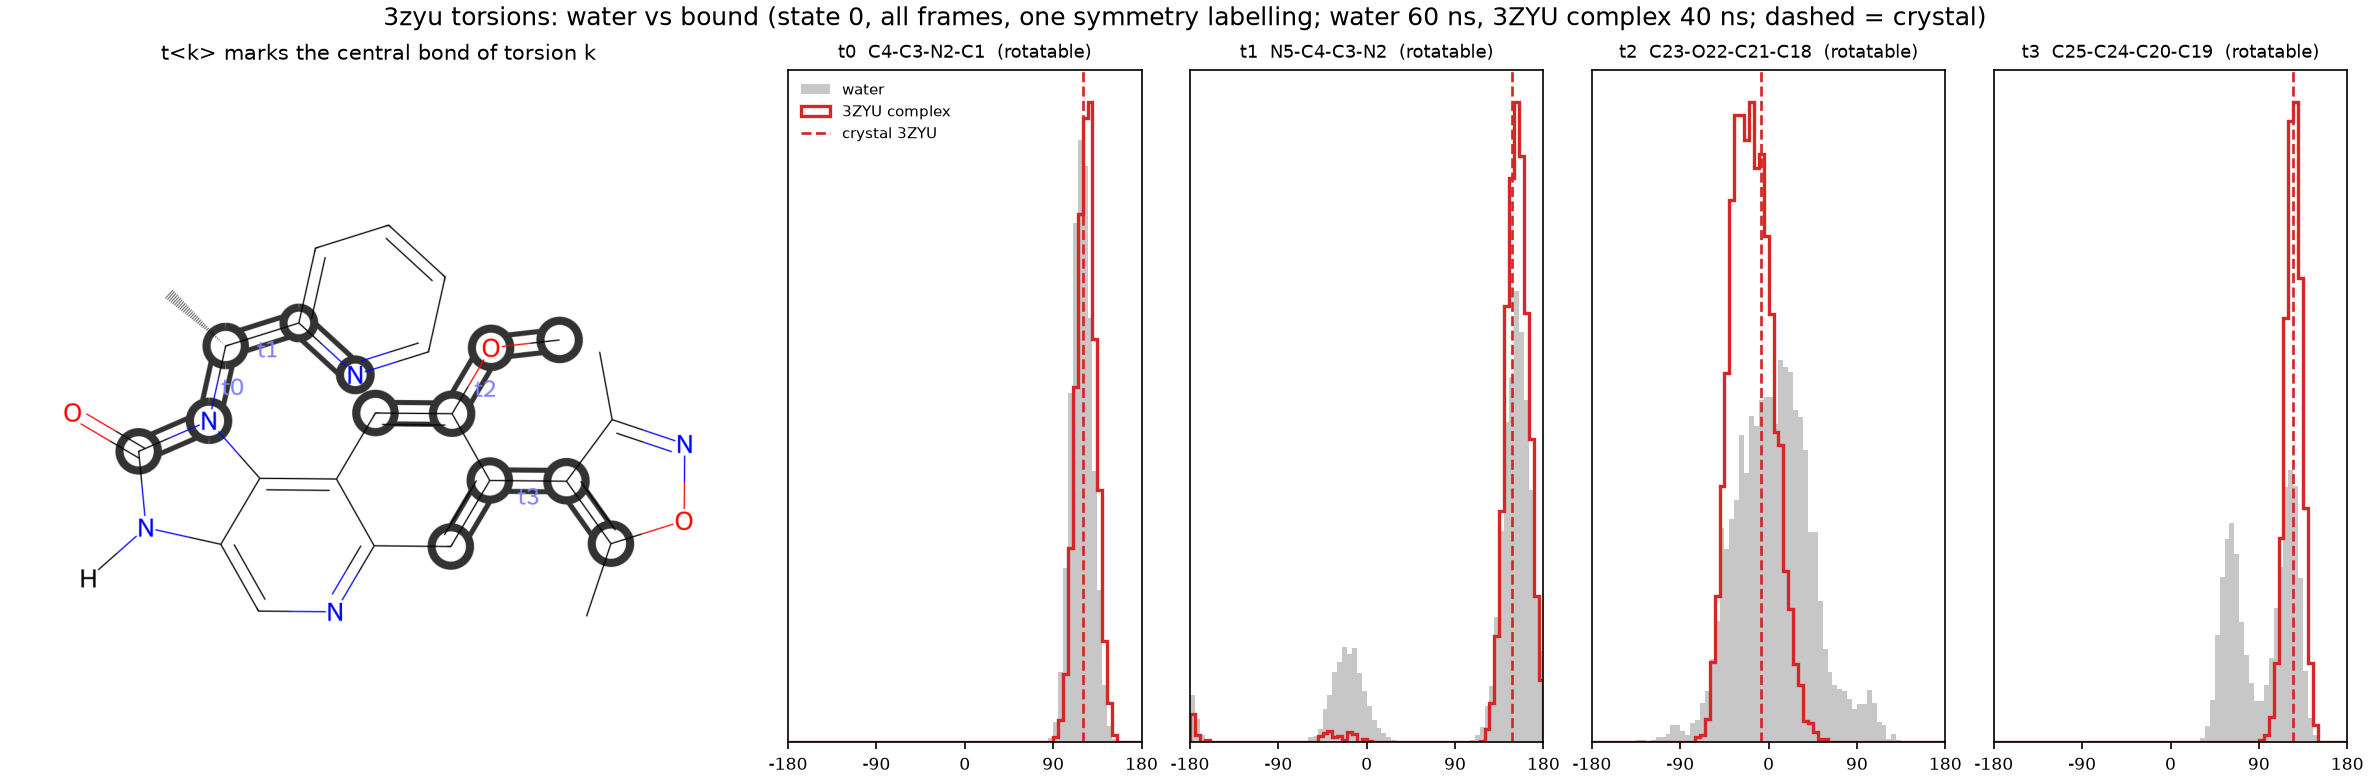

Data behind this chart, as committed beside it:
torsion, atoms, complex, complex_peak_deg, complex_mass_at_peak, water_mass_at_complex_peak, crystal_deg, complex_mass_at_crystal, water_mass_at_crystal
t0, C4-C3-N2-C1, 3ZYU complex, 127.5, 0.996, 0.982, 120.4, 0.997, 0.997
t1, N5-C4-C3-N2, 3ZYU complex, 152.5, 0.975, 0.768, 148.4, 0.965, 0.761
t2, C23-O22-C21-C18, 3ZYU complex, -17.5, 0.858, 0.499, -7.8, 0.808, 0.544
t3, C25-C24-C20-C19, 3ZYU complex, 127.5, 0.998, 0.528, 125.2, 0.999, 0.535
